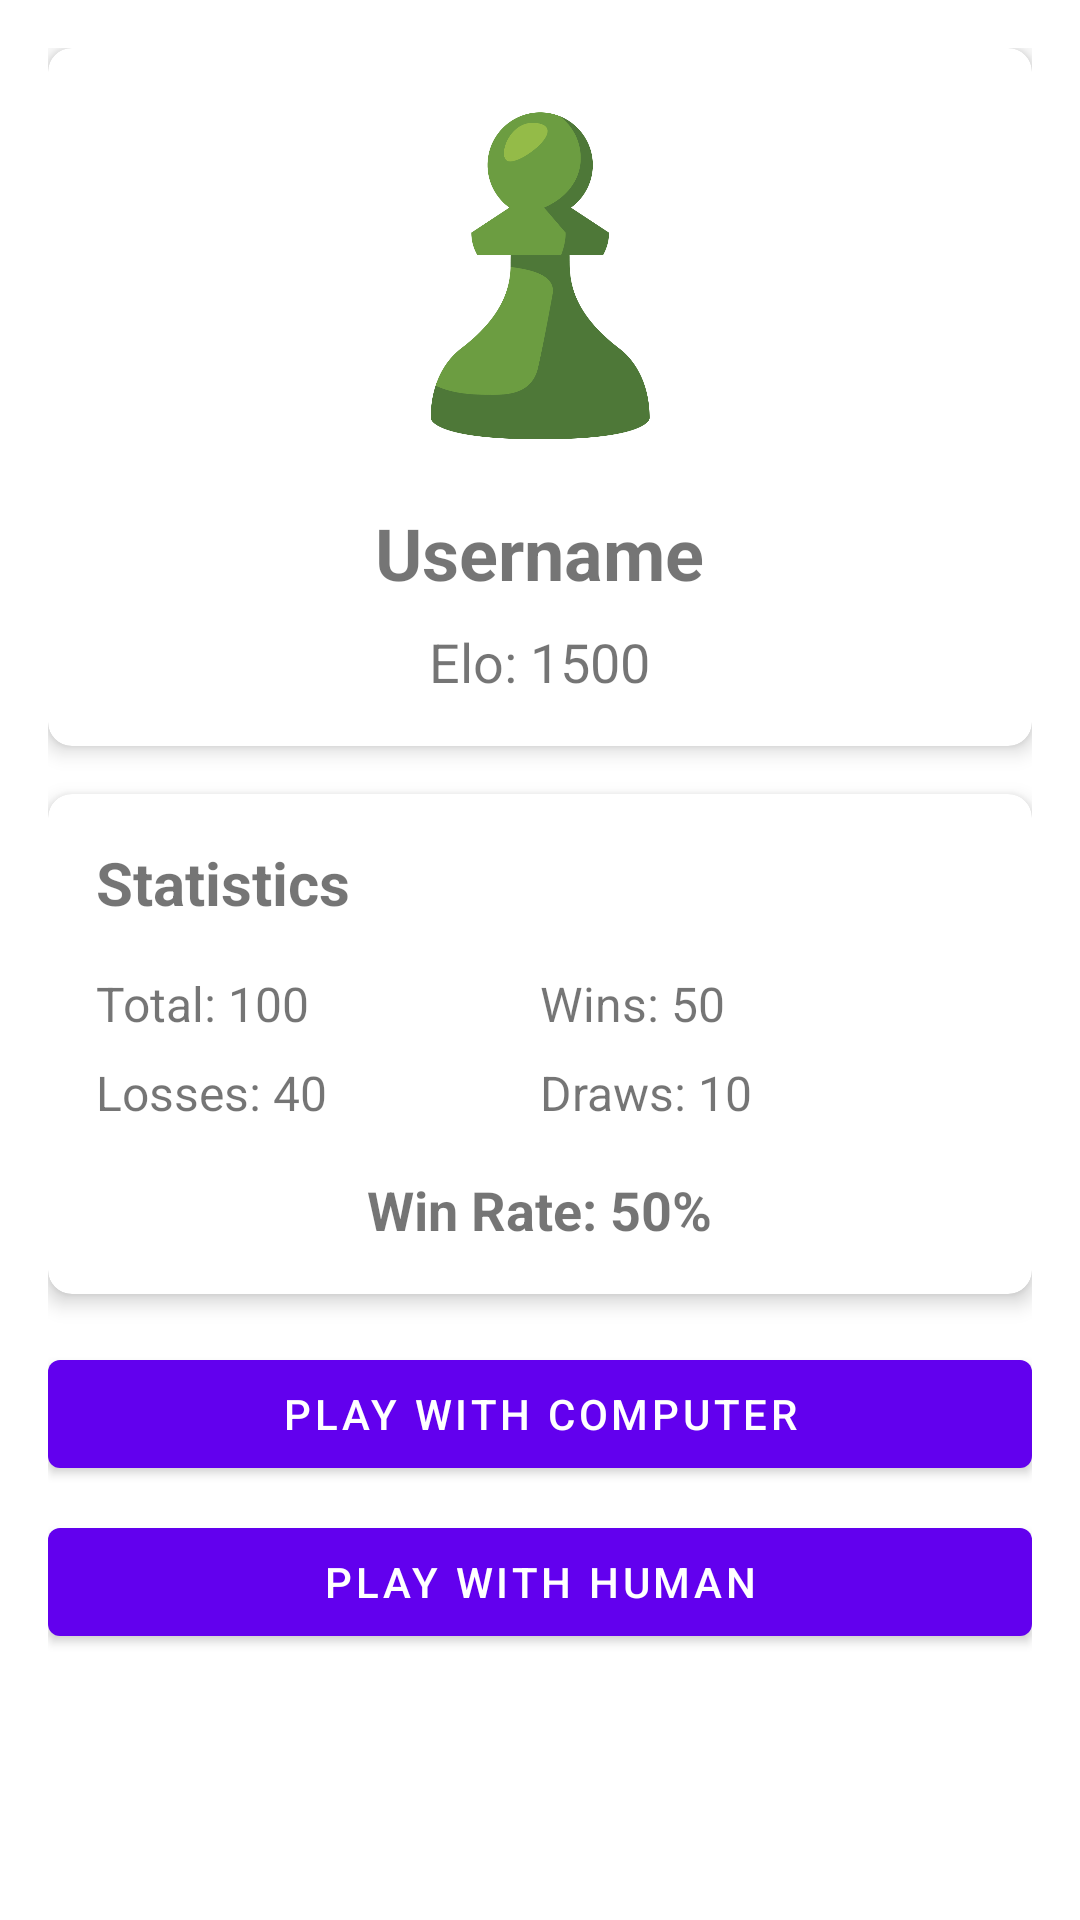

The Android layout XML behind this screen, and the referenced resources:
<!-- AndroidManifest.xml: application theme Theme.BTL_Chess -->
<!-- res/layout/activity_profile.xml -->
<?xml version="1.0" encoding="utf-8"?>
<ScrollView xmlns:android="http://schemas.android.com/apk/res/android"
    xmlns:app="http://schemas.android.com/apk/res-auto"
    android:layout_width="match_parent"
    android:layout_height="match_parent">

    <LinearLayout
        android:layout_width="match_parent"
        android:layout_height="wrap_content"
        android:orientation="vertical"
        android:padding="16dp">

        <com.google.android.material.card.MaterialCardView
            android:layout_width="match_parent"
            android:layout_height="wrap_content"
            android:layout_marginBottom="16dp"
            app:cardCornerRadius="8dp"
            app:cardElevation="4dp">

            <LinearLayout
                android:layout_width="match_parent"
                android:layout_height="wrap_content"
                android:orientation="vertical"
                android:padding="16dp">

                <ImageView
                    android:layout_width="120dp"
                    android:layout_height="120dp"
                    android:src="@drawable/chess_icon"
                    android:layout_gravity="center_horizontal"
                    android:layout_marginBottom="16dp"/>

                <TextView
                    android:id="@+id/tvUsername"
                    android:layout_width="wrap_content"
                    android:layout_height="wrap_content"
                    android:text="Username"
                    android:textSize="24sp"
                    android:textStyle="bold"
                    android:layout_gravity="center_horizontal"
                    android:layout_marginBottom="8dp"/>

                <TextView
                    android:id="@+id/tvElo"
                    android:layout_width="wrap_content"
                    android:layout_height="wrap_content"
                    android:text="Elo: 1500"
                    android:textSize="18sp"
                    android:layout_gravity="center_horizontal"/>

            </LinearLayout>
        </com.google.android.material.card.MaterialCardView>

        <com.google.android.material.card.MaterialCardView
            android:layout_width="match_parent"
            android:layout_height="wrap_content"
            android:layout_marginBottom="16dp"
            app:cardCornerRadius="8dp"
            app:cardElevation="4dp">

            <LinearLayout
                android:layout_width="match_parent"
                android:layout_height="wrap_content"
                android:orientation="vertical"
                android:padding="16dp">

                <TextView
                    android:layout_width="wrap_content"
                    android:layout_height="wrap_content"
                    android:text="Statistics"
                    android:textSize="20sp"
                    android:textStyle="bold"
                    android:layout_marginBottom="16dp"/>

                <LinearLayout
                    android:layout_width="match_parent"
                    android:layout_height="wrap_content"
                    android:orientation="horizontal"
                    android:layout_marginBottom="8dp">

                    <TextView
                        android:id="@+id/tvTotalGames"
                        android:layout_width="0dp"
                        android:layout_height="wrap_content"
                        android:layout_weight="1"
                        android:text="Total: 100"
                        android:textSize="16sp"/>

                    <TextView
                        android:id="@+id/tvWins"
                        android:layout_width="0dp"
                        android:layout_height="wrap_content"
                        android:layout_weight="1"
                        android:text="Wins: 50"
                        android:textSize="16sp"/>

                </LinearLayout>

                <LinearLayout
                    android:layout_width="match_parent"
                    android:layout_height="wrap_content"
                    android:orientation="horizontal"
                    android:layout_marginBottom="8dp">

                    <TextView
                        android:id="@+id/tvLosses"
                        android:layout_width="0dp"
                        android:layout_height="wrap_content"
                        android:layout_weight="1"
                        android:text="Losses: 40"
                        android:textSize="16sp"/>

                    <TextView
                        android:id="@+id/tvDraws"
                        android:layout_width="0dp"
                        android:layout_height="wrap_content"
                        android:layout_weight="1"
                        android:text="Draws: 10"
                        android:textSize="16sp"/>

                </LinearLayout>

                <TextView
                    android:id="@+id/tvWinRate"
                    android:layout_width="wrap_content"
                    android:layout_height="wrap_content"
                    android:text="Win Rate: 50%"
                    android:textSize="18sp"
                    android:textStyle="bold"
                    android:layout_gravity="center_horizontal"
                    android:layout_marginTop="8dp"/>

            </LinearLayout>
        </com.google.android.material.card.MaterialCardView>

        <com.google.android.material.button.MaterialButton
            android:id="@+id/btnPlayWithComputer"
            android:layout_width="match_parent"
            android:layout_height="wrap_content"
            android:text="Play with Computer"
            android:layout_marginBottom="8dp"
            app:iconGravity="textStart"/>

        <com.google.android.material.button.MaterialButton
            android:id="@+id/btnPlayWithHuman"
            android:layout_width="match_parent"
            android:layout_height="wrap_content"
            android:text="Play with Human"
            android:layout_marginBottom="8dp"
            app:iconGravity="textStart"/>

    </LinearLayout>
</ScrollView>
<!-- resources referenced by this layout -->
<resources>
  <!-- drawable chess_icon: png bitmap (drawable, 27362 bytes) -->
  <style name="Theme.BTL_Chess" parent="Theme.MaterialComponents.DayNight.DarkActionBar">
          
          <item name="colorPrimary">@color/purple_500</item>
          <item name="colorPrimaryVariant">@color/purple_700</item>
          <item name="colorOnPrimary">@color/white</item>
          
          <item name="colorSecondary">@color/teal_200</item>
          <item name="colorSecondaryVariant">@color/teal_700</item>
          <item name="colorOnSecondary">@color/black</item>
          
          <item name="android:statusBarColor" tools:targetApi="l">?attr/colorPrimaryVariant</item>
          
      </style>
  <color name="purple_500">#FF6200EE</color>
  <color name="purple_700">#FF3700B3</color>
  <color name="white">#FFFFFFFF</color>
  <color name="teal_200">#FF03DAC5</color>
  <color name="teal_700">#FF018786</color>
  <color name="black">#FF000000</color>
</resources>
